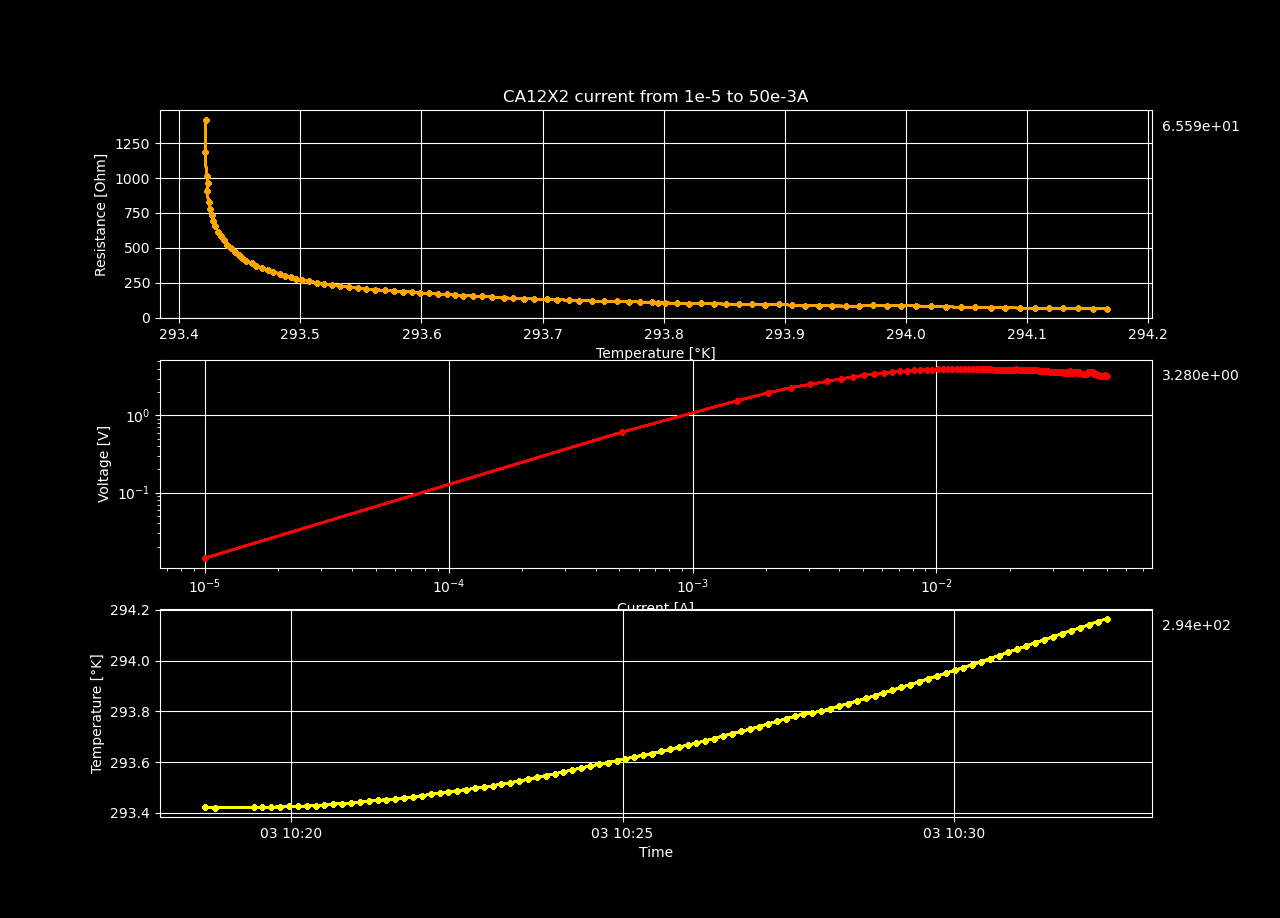

The table this chart was drawn from, first rows:
Temperature, Resistance, Voltage, Current Source
293.4, 1418, 0.01418, 1e-05
293.4, 1183, 0.609, 0.0005149
293.4, 1017, 1.551, 0.001525
293.4, 962.9, 1.955, 0.00203
293.4, 903.8, 2.291, 0.002535
293.4, 830.9, 2.526, 0.00304
293.4, 776.3, 2.752, 0.003545
293.4, 734.2, 2.973, 0.00405
293.4, 692.6, 3.154, 0.004555
293.4, 653.9, 3.309, 0.005059
293.4, 617.3, 3.435, 0.005564
293.4, 583.8, 3.543, 0.006069
293.4, 553.1, 3.636, 0.006574
293.4, 524, 3.709, 0.007079
293.4, 497, 3.769, 0.007584
293.4, 472.3, 3.821, 0.008089
293.4, 449.2, 3.86, 0.008594
293.5, 427.7, 3.892, 0.009099
293.5, 408, 3.919, 0.009604
293.5, 390, 3.942, 0.01011
293.5, 372.7, 3.956, 0.01061
293.5, 356.7, 3.966, 0.01112
293.5, 341.8, 3.973, 0.01162
293.5, 328, 3.979, 0.01213
293.5, 314.7, 3.976, 0.01263
293.5, 302.4, 3.973, 0.01314
293.5, 290.9, 3.968, 0.01364
293.5, 280, 3.962, 0.01415
293.5, 270, 3.957, 0.01465
293.5, 260.9, 3.955, 0.01516
293.5, 252.2, 3.95, 0.01566
293.5, 243.9, 3.943, 0.01617
293.5, 236, 3.935, 0.01667
293.5, 228.2, 3.919, 0.01718
293.5, 220.9, 3.906, 0.01768
293.5, 214, 3.892, 0.01819
293.6, 207.6, 3.88, 0.01869
293.6, 201.4, 3.867, 0.0192
293.6, 195.5, 3.852, 0.0197
293.6, 190, 3.839, 0.02021
293.6, 184.6, 3.825, 0.02071
293.6, 187.3, 3.974, 0.02122
293.6, 178, 3.866, 0.02172
293.6, 175, 3.889, 0.02223
293.6, 170.5, 3.875, 0.02273
293.6, 167.5, 3.893, 0.02324
293.6, 164, 3.893, 0.02374
293.6, 158.5, 3.844, 0.02425
293.6, 155.7, 3.854, 0.02475
293.7, 152.7, 3.856, 0.02526
293.7, 148.8, 3.834, 0.02576
293.7, 143.5, 3.77, 0.02627
293.7, 139.1, 3.725, 0.02677
293.7, 137.2, 3.742, 0.02728
293.7, 133.5, 3.71, 0.02778
293.7, 132.7, 3.754, 0.02829
293.7, 129.3, 3.724, 0.02879
293.7, 125.8, 3.686, 0.0293
293.7, 122.9, 3.663, 0.0298
293.7, 119.8, 3.63, 0.03031
... 39 more rows
